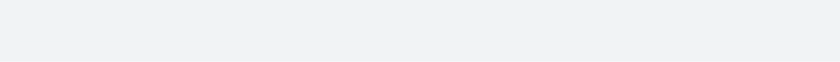
t = 0.00 s
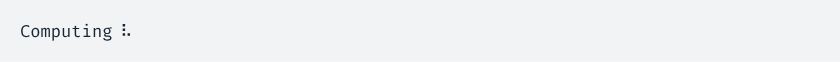
t = 0.87 s
t = 1.84 s: frame unchanged from t = 0.87 s, image omitted
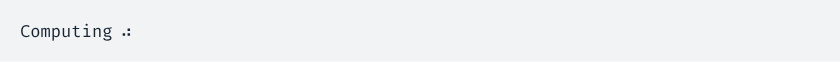
t = 2.73 s
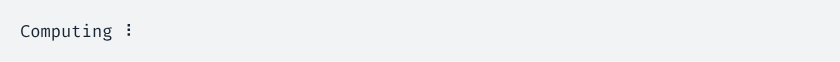
t = 3.60 s
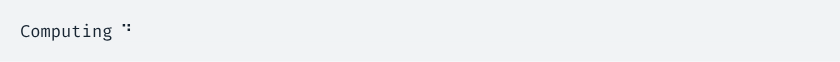
t = 4.48 s

The animated SVG that drew these frames (rendered in a browser with its animation timeline set to each time). Animation: 1 CSS @keyframes rule; one cycle of 5.41 s, repeats indefinitely.

<svg xmlns="http://www.w3.org/2000/svg" xmlns:xlink="http://www.w3.org/1999/xlink" width="840" height="61.709999999999994"><rect width="840" height="61.709999999999994" rx="0" ry="0" class="a"></rect><svg height="21.709999999999997" viewBox="0 0 80 2.171" width="800" x="20" xmlns="http://www.w3.org/2000/svg" xmlns:xlink="http://www.w3.org/1999/xlink" y="20"><style>.a{fill:rgb(241,243,245)}.b{font-family:'Fira Code',Monaco,Consolas,Menlo,'Bitstream Vera Sans Mono','Powerline Symbols',monospace}.c{fill:rgb(23,36,49);white-space:pre}.d{fill:transparent}.f{animation-duration:5.406278s;animation-iteration-count:infinite;animation-name:e;animation-timing-function:steps(1,end)}@keyframes e{0%{transform:translateX(-0px)}0.1%{transform:translateX(-80px)}0.1%{transform:translateX(-160px)}0.1%{transform:translateX(-240px)}0.1%{transform:translateX(-320px)}0.1%{transform:translateX(-400px)}0.1%{transform:translateX(-480px)}2.1%{transform:translateX(-560px)}2.1%{transform:translateX(-640px)}2.1%{transform:translateX(-720px)}2.1%{transform:translateX(-800px)}2.1%{transform:translateX(-880px)}4.1%{transform:translateX(-960px)}4.1%{transform:translateX(-1040px)}4.1%{transform:translateX(-1120px)}4.1%{transform:translateX(-1200px)}4.1%{transform:translateX(-1280px)}6.1%{transform:translateX(-1360px)}6.1%{transform:translateX(-1440px)}6.1%{transform:translateX(-1520px)}6.1%{transform:translateX(-1600px)}6.1%{transform:translateX(-1680px)}8.1%{transform:translateX(-1760px)}8.1%{transform:translateX(-1840px)}8.1%{transform:translateX(-1920px)}8.1%{transform:translateX(-2000px)}8.1%{transform:translateX(-2080px)}10.1%{transform:translateX(-2160px)}10.1%{transform:translateX(-2240px)}10.1%{transform:translateX(-2320px)}10.1%{transform:translateX(-2400px)}10.1%{transform:translateX(-2480px)}12.1%{transform:translateX(-2560px)}12.1%{transform:translateX(-2640px)}12.1%{transform:translateX(-2720px)}12.1%{transform:translateX(-2800px)}12.1%{transform:translateX(-2880px)}14%{transform:translateX(-2960px)}14.1%{transform:translateX(-3040px)}14.1%{transform:translateX(-3120px)}14.1%{transform:translateX(-3200px)}14.1%{transform:translateX(-3280px)}16%{transform:translateX(-3360px)}16%{transform:translateX(-3440px)}16%{transform:translateX(-3520px)}16%{transform:translateX(-3600px)}16%{transform:translateX(-3680px)}18%{transform:translateX(-3760px)}18%{transform:translateX(-3840px)}18%{transform:translateX(-3920px)}18%{transform:translateX(-4000px)}18%{transform:translateX(-4080px)}20%{transform:translateX(-4160px)}20%{transform:translateX(-4240px)}20%{transform:translateX(-4320px)}20%{transform:translateX(-4400px)}20%{transform:translateX(-4480px)}22%{transform:translateX(-4560px)}22%{transform:translateX(-4640px)}22%{transform:translateX(-4720px)}22%{transform:translateX(-4800px)}22%{transform:translateX(-4880px)}24.1%{transform:translateX(-4960px)}24.1%{transform:translateX(-5040px)}24.1%{transform:translateX(-5120px)}24.1%{transform:translateX(-5200px)}24.1%{transform:translateX(-5280px)}26%{transform:translateX(-5360px)}26%{transform:translateX(-5440px)}26%{transform:translateX(-5520px)}26%{transform:translateX(-5600px)}26%{transform:translateX(-5680px)}28%{transform:translateX(-5760px)}28%{transform:translateX(-5840px)}28%{transform:translateX(-5920px)}28%{transform:translateX(-6000px)}28%{transform:translateX(-6080px)}30%{transform:translateX(-6160px)}30%{transform:translateX(-6240px)}30%{transform:translateX(-6320px)}30%{transform:translateX(-6400px)}30%{transform:translateX(-6480px)}32%{transform:translateX(-6560px)}32%{transform:translateX(-6640px)}32%{transform:translateX(-6720px)}32%{transform:translateX(-6800px)}32%{transform:translateX(-6880px)}34.1%{transform:translateX(-6960px)}34.1%{transform:translateX(-7040px)}34.1%{transform:translateX(-7120px)}34.1%{transform:translateX(-7200px)}34.1%{transform:translateX(-7280px)}36.1%{transform:translateX(-7360px)}36.1%{transform:translateX(-7440px)}36.1%{transform:translateX(-7520px)}36.1%{transform:translateX(-7600px)}36.1%{transform:translateX(-7680px)}38%{transform:translateX(-7760px)}38%{transform:translateX(-7840px)}38%{transform:translateX(-7920px)}38%{transform:translateX(-8000px)}38%{transform:translateX(-8080px)}40%{transform:translateX(-8160px)}40%{transform:translateX(-8240px)}40%{transform:translateX(-8320px)}40%{transform:translateX(-8400px)}40%{transform:translateX(-8480px)}42%{transform:translateX(-8560px)}42%{transform:translateX(-8640px)}42%{transform:translateX(-8720px)}42%{transform:translateX(-8800px)}42%{transform:translateX(-8880px)}44%{transform:translateX(-8960px)}44%{transform:translateX(-9040px)}44%{transform:translateX(-9120px)}44%{transform:translateX(-9200px)}44%{transform:translateX(-9280px)}45.9%{transform:translateX(-9360px)}45.9%{transform:translateX(-9440px)}45.9%{transform:translateX(-9520px)}45.9%{transform:translateX(-9600px)}45.9%{transform:translateX(-9680px)}47.9%{transform:translateX(-9760px)}47.9%{transform:translateX(-9840px)}47.9%{transform:translateX(-9920px)}47.9%{transform:translateX(-10000px)}47.9%{transform:translateX(-10080px)}49.9%{transform:translateX(-10160px)}49.9%{transform:translateX(-10240px)}49.9%{transform:translateX(-10320px)}49.9%{transform:translateX(-10400px)}49.9%{transform:translateX(-10480px)}51.9%{transform:translateX(-10560px)}51.9%{transform:translateX(-10640px)}51.9%{transform:translateX(-10720px)}51.9%{transform:translateX(-10800px)}51.9%{transform:translateX(-10880px)}53.9%{transform:translateX(-10960px)}54%{transform:translateX(-11040px)}54%{transform:translateX(-11120px)}54%{transform:translateX(-11200px)}54%{transform:translateX(-11280px)}55.9%{transform:translateX(-11360px)}55.9%{transform:translateX(-11440px)}55.9%{transform:translateX(-11520px)}55.9%{transform:translateX(-11600px)}55.9%{transform:translateX(-11680px)}58%{transform:translateX(-11760px)}58%{transform:translateX(-11840px)}58%{transform:translateX(-11920px)}58%{transform:translateX(-12000px)}58%{transform:translateX(-12080px)}60%{transform:translateX(-12160px)}60%{transform:translateX(-12240px)}60%{transform:translateX(-12320px)}60%{transform:translateX(-12400px)}60%{transform:translateX(-12480px)}61.9%{transform:translateX(-12560px)}61.9%{transform:translateX(-12640px)}61.9%{transform:translateX(-12720px)}61.9%{transform:translateX(-12800px)}61.9%{transform:translateX(-12880px)}63.9%{transform:translateX(-12960px)}63.9%{transform:translateX(-13040px)}63.9%{transform:translateX(-13120px)}63.9%{transform:translateX(-13200px)}63.9%{transform:translateX(-13280px)}66%{transform:translateX(-13360px)}66%{transform:translateX(-13440px)}66%{transform:translateX(-13520px)}66%{transform:translateX(-13600px)}66%{transform:translateX(-13680px)}68%{transform:translateX(-13760px)}68%{transform:translateX(-13840px)}68%{transform:translateX(-13920px)}68%{transform:translateX(-14000px)}68%{transform:translateX(-14080px)}69.9%{transform:translateX(-14160px)}69.9%{transform:translateX(-14240px)}69.9%{transform:translateX(-14320px)}69.9%{transform:translateX(-14400px)}69.9%{transform:translateX(-14480px)}72%{transform:translateX(-14560px)}72%{transform:translateX(-14640px)}72%{transform:translateX(-14720px)}72%{transform:translateX(-14800px)}72%{transform:translateX(-14880px)}74%{transform:translateX(-14960px)}74%{transform:translateX(-15040px)}74%{transform:translateX(-15120px)}74%{transform:translateX(-15200px)}74%{transform:translateX(-15280px)}76%{transform:translateX(-15360px)}76%{transform:translateX(-15440px)}76%{transform:translateX(-15520px)}76%{transform:translateX(-15600px)}76%{transform:translateX(-15680px)}77.9%{transform:translateX(-15760px)}77.9%{transform:translateX(-15840px)}77.9%{transform:translateX(-15920px)}77.9%{transform:translateX(-16000px)}77.9%{transform:translateX(-16080px)}79.9%{transform:translateX(-16160px)}79.9%{transform:translateX(-16240px)}79.9%{transform:translateX(-16320px)}79.9%{transform:translateX(-16400px)}79.9%{transform:translateX(-16480px)}81.9%{transform:translateX(-16560px)}81.9%{transform:translateX(-16640px)}81.9%{transform:translateX(-16720px)}81.9%{transform:translateX(-16800px)}81.9%{transform:translateX(-16880px)}83.9%{transform:translateX(-16960px)}83.9%{transform:translateX(-17040px)}83.9%{transform:translateX(-17120px)}83.9%{transform:translateX(-17200px)}83.9%{transform:translateX(-17280px)}85.9%{transform:translateX(-17360px)}85.9%{transform:translateX(-17440px)}85.9%{transform:translateX(-17520px)}85.9%{transform:translateX(-17600px)}85.9%{transform:translateX(-17680px)}87.9%{transform:translateX(-17760px)}87.9%{transform:translateX(-17840px)}87.9%{transform:translateX(-17920px)}87.9%{transform:translateX(-18000px)}87.9%{transform:translateX(-18080px)}89.9%{transform:translateX(-18160px)}89.9%{transform:translateX(-18240px)}89.9%{transform:translateX(-18320px)}89.9%{transform:translateX(-18400px)}89.9%{transform:translateX(-18480px)}91.9%{transform:translateX(-18560px)}91.9%{transform:translateX(-18640px)}91.9%{transform:translateX(-18720px)}91.9%{transform:translateX(-18800px)}91.9%{transform:translateX(-18880px)}93.9%{transform:translateX(-18960px)}93.9%{transform:translateX(-19040px)}93.9%{transform:translateX(-19120px)}93.9%{transform:translateX(-19200px)}93.9%{transform:translateX(-19280px)}95.9%{transform:translateX(-19360px)}95.9%{transform:translateX(-19440px)}95.9%{transform:translateX(-19520px)}95.9%{transform:translateX(-19600px)}95.9%{transform:translateX(-19680px)}97.9%{transform:translateX(-19760px)}97.9%{transform:translateX(-19840px)}97.9%{transform:translateX(-19920px)}97.9%{transform:translateX(-20000px)}97.9%{transform:translateX(-20080px)}100%{transform:translateX(-20160px)}100%{transform:translateX(-20240px)}}</style><g font-family="&#x27;Fira Code&#x27;,Monaco,Consolas,Menlo,&#x27;Bitstream Vera Sans Mono&#x27;,&#x27;Powerline Symbols&#x27;,monospace" font-size="1.67" class="b"><defs><symbol id="1"><text font-size="1.67" x="0" y="1.67" class="c">Computing</text><text font-size="1.67" x="10.02" y="1.67" class="c">⠋</text></symbol><symbol id="2"><text font-size="1.67" x="0" y="1.67" class="c">Computing</text><text font-size="1.67" x="10.02" y="1.67" class="c">⠙</text></symbol><symbol id="3"><text font-size="1.67" x="0" y="1.67" class="c">Computing</text><text font-size="1.67" x="10.02" y="1.67" class="c">⠹</text></symbol><symbol id="4"><text font-size="1.67" x="0" y="1.67" class="c">Computing</text><text font-size="1.67" x="10.02" y="1.67" class="c">⠸</text></symbol><symbol id="5"><text font-size="1.67" x="0" y="1.67" class="c">Computing</text><text font-size="1.67" x="10.02" y="1.67" class="c">⠼</text></symbol><symbol id="6"><text font-size="1.67" x="0" y="1.67" class="c">Computing</text><text font-size="1.67" x="10.02" y="1.67" class="c">⠴</text></symbol><symbol id="7"><text font-size="1.67" x="0" y="1.67" class="c">Computing</text><text font-size="1.67" x="10.02" y="1.67" class="c">⠦</text></symbol><symbol id="8"><text font-size="1.67" x="0" y="1.67" class="c">Computing</text><text font-size="1.67" x="10.02" y="1.67" class="c">⠧</text></symbol><symbol id="9"><text font-size="1.67" x="0" y="1.67" class="c">Computing</text><text font-size="1.67" x="10.02" y="1.67" class="c">⠇</text></symbol><symbol id="10"><text font-size="1.67" x="0" y="1.67" class="c">Computing</text><text font-size="1.67" x="10.02" y="1.67" class="c">⠏</text></symbol><symbol id="a"><rect height="1" width="80" x="0" y="0" class="d"></rect></symbol></defs><rect height="2.171" width="80" class="a"></rect><g class="f"><svg x="0" y="0" width="20320"><svg x="0"><use xlink:href="#a"></use></svg><svg x="80"><use xlink:href="#a"></use></svg><svg x="160"><use xlink:href="#a"></use></svg><svg x="240"><use xlink:href="#a"></use></svg><svg x="320"><use xlink:href="#a"></use><use xlink:href="#1" y="0"></use></svg><svg x="400"><use xlink:href="#a"></use><use xlink:href="#1" y="0"></use></svg><svg x="480"><use xlink:href="#a"></use><use xlink:href="#1" y="0"></use></svg><svg x="560"><use xlink:href="#a"></use><use xlink:href="#1" y="0"></use></svg><svg x="640"><use xlink:href="#a"></use><use xlink:href="#1" y="0"></use></svg><svg x="720"><use xlink:href="#a"></use><use xlink:href="#2" y="0"></use></svg><svg x="800"><use xlink:href="#a"></use><use xlink:href="#2" y="0"></use></svg><svg x="880"><use xlink:href="#a"></use><use xlink:href="#2" y="0"></use></svg><svg x="960"><use xlink:href="#a"></use><use xlink:href="#2" y="0"></use></svg><svg x="1040"><use xlink:href="#a"></use><use xlink:href="#2" y="0"></use></svg><svg x="1120"><use xlink:href="#a"></use><use xlink:href="#3" y="0"></use></svg><svg x="1200"><use xlink:href="#a"></use><use xlink:href="#3" y="0"></use></svg><svg x="1280"><use xlink:href="#a"></use><use xlink:href="#3" y="0"></use></svg><svg x="1360"><use xlink:href="#a"></use><use xlink:href="#3" y="0"></use></svg><svg x="1440"><use xlink:href="#a"></use><use xlink:href="#3" y="0"></use></svg><svg x="1520"><use xlink:href="#a"></use><use xlink:href="#4" y="0"></use></svg><svg x="1600"><use xlink:href="#a"></use><use xlink:href="#4" y="0"></use></svg><svg x="1680"><use xlink:href="#a"></use><use xlink:href="#4" y="0"></use></svg><svg x="1760"><use xlink:href="#a"></use><use xlink:href="#4" y="0"></use></svg><svg x="1840"><use xlink:href="#a"></use><use xlink:href="#4" y="0"></use></svg><svg x="1920"><use xlink:href="#a"></use><use xlink:href="#5" y="0"></use></svg><svg x="2000"><use xlink:href="#a"></use><use xlink:href="#5" y="0"></use></svg><svg x="2080"><use xlink:href="#a"></use><use xlink:href="#5" y="0"></use></svg><svg x="2160"><use xlink:href="#a"></use><use xlink:href="#5" y="0"></use></svg><svg x="2240"><use xlink:href="#a"></use><use xlink:href="#5" y="0"></use></svg><svg x="2320"><use xlink:href="#a"></use><use xlink:href="#6" y="0"></use></svg><svg x="2400"><use xlink:href="#a"></use><use xlink:href="#6" y="0"></use></svg><svg x="2480"><use xlink:href="#a"></use><use xlink:href="#6" y="0"></use></svg><svg x="2560"><use xlink:href="#a"></use><use xlink:href="#6" y="0"></use></svg><svg x="2640"><use xlink:href="#a"></use><use xlink:href="#6" y="0"></use></svg><svg x="2720"><use xlink:href="#a"></use><use xlink:href="#7" y="0"></use></svg><svg x="2800"><use xlink:href="#a"></use><use xlink:href="#7" y="0"></use></svg><svg x="2880"><use xlink:href="#a"></use><use xlink:href="#7" y="0"></use></svg><svg x="2960"><use xlink:href="#a"></use><use xlink:href="#7" y="0"></use></svg><svg x="3040"><use xlink:href="#a"></use><use xlink:href="#7" y="0"></use></svg><svg x="3120"><use xlink:href="#a"></use><use xlink:href="#8" y="0"></use></svg><svg x="3200"><use xlink:href="#a"></use><use xlink:href="#8" y="0"></use></svg><svg x="3280"><use xlink:href="#a"></use><use xlink:href="#8" y="0"></use></svg><svg x="3360"><use xlink:href="#a"></use><use xlink:href="#8" y="0"></use></svg><svg x="3440"><use xlink:href="#a"></use><use xlink:href="#8" y="0"></use></svg><svg x="3520"><use xlink:href="#a"></use><use xlink:href="#9" y="0"></use></svg><svg x="3600"><use xlink:href="#a"></use><use xlink:href="#9" y="0"></use></svg><svg x="3680"><use xlink:href="#a"></use><use xlink:href="#9" y="0"></use></svg><svg x="3760"><use xlink:href="#a"></use><use xlink:href="#9" y="0"></use></svg><svg x="3840"><use xlink:href="#a"></use><use xlink:href="#9" y="0"></use></svg><svg x="3920"><use xlink:href="#a"></use><use xlink:href="#10" y="0"></use></svg><svg x="4000"><use xlink:href="#a"></use><use xlink:href="#10" y="0"></use></svg><svg x="4080"><use xlink:href="#a"></use><use xlink:href="#10" y="0"></use></svg><svg x="4160"><use xlink:href="#a"></use><use xlink:href="#10" y="0"></use></svg><svg x="4240"><use xlink:href="#a"></use><use xlink:href="#10" y="0"></use></svg><svg x="4320"><use xlink:href="#a"></use><use xlink:href="#1" y="0"></use></svg><svg x="4400"><use xlink:href="#a"></use><use xlink:href="#1" y="0"></use></svg><svg x="4480"><use xlink:href="#a"></use><use xlink:href="#1" y="0"></use></svg><svg x="4560"><use xlink:href="#a"></use><use xlink:href="#1" y="0"></use></svg><svg x="4640"><use xlink:href="#a"></use><use xlink:href="#1" y="0"></use></svg><svg x="4720"><use xlink:href="#a"></use><use xlink:href="#2" y="0"></use></svg><svg x="4800"><use xlink:href="#a"></use><use xlink:href="#2" y="0"></use></svg><svg x="4880"><use xlink:href="#a"></use><use xlink:href="#2" y="0"></use></svg><svg x="4960"><use xlink:href="#a"></use><use xlink:href="#2" y="0"></use></svg><svg x="5040"><use xlink:href="#a"></use><use xlink:href="#2" y="0"></use></svg><svg x="5120"><use xlink:href="#a"></use><use xlink:href="#3" y="0"></use></svg><svg x="5200"><use xlink:href="#a"></use><use xlink:href="#3" y="0"></use></svg><svg x="5280"><use xlink:href="#a"></use><use xlink:href="#3" y="0"></use></svg><svg x="5360"><use xlink:href="#a"></use><use xlink:href="#3" y="0"></use></svg><svg x="5440"><use xlink:href="#a"></use><use xlink:href="#3" y="0"></use></svg><svg x="5520"><use xlink:href="#a"></use><use xlink:href="#4" y="0"></use></svg><svg x="5600"><use xlink:href="#a"></use><use xlink:href="#4" y="0"></use></svg><svg x="5680"><use xlink:href="#a"></use><use xlink:href="#4" y="0"></use></svg><svg x="5760"><use xlink:href="#a"></use><use xlink:href="#4" y="0"></use></svg><svg x="5840"><use xlink:href="#a"></use><use xlink:href="#4" y="0"></use></svg><svg x="5920"><use xlink:href="#a"></use><use xlink:href="#5" y="0"></use></svg><svg x="6000"><use xlink:href="#a"></use><use xlink:href="#5" y="0"></use></svg><svg x="6080"><use xlink:href="#a"></use><use xlink:href="#5" y="0"></use></svg><svg x="6160"><use xlink:href="#a"></use><use xlink:href="#5" y="0"></use></svg><svg x="6240"><use xlink:href="#a"></use><use xlink:href="#5" y="0"></use></svg><svg x="6320"><use xlink:href="#a"></use><use xlink:href="#6" y="0"></use></svg><svg x="6400"><use xlink:href="#a"></use><use xlink:href="#6" y="0"></use></svg><svg x="6480"><use xlink:href="#a"></use><use xlink:href="#6" y="0"></use></svg><svg x="6560"><use xlink:href="#a"></use><use xlink:href="#6" y="0"></use></svg><svg x="6640"><use xlink:href="#a"></use><use xlink:href="#6" y="0"></use></svg><svg x="6720"><use xlink:href="#a"></use><use xlink:href="#7" y="0"></use></svg><svg x="6800"><use xlink:href="#a"></use><use xlink:href="#7" y="0"></use></svg><svg x="6880"><use xlink:href="#a"></use><use xlink:href="#7" y="0"></use></svg><svg x="6960"><use xlink:href="#a"></use><use xlink:href="#7" y="0"></use></svg><svg x="7040"><use xlink:href="#a"></use><use xlink:href="#7" y="0"></use></svg><svg x="7120"><use xlink:href="#a"></use><use xlink:href="#8" y="0"></use></svg><svg x="7200"><use xlink:href="#a"></use><use xlink:href="#8" y="0"></use></svg><svg x="7280"><use xlink:href="#a"></use><use xlink:href="#8" y="0"></use></svg><svg x="7360"><use xlink:href="#a"></use><use xlink:href="#8" y="0"></use></svg><svg x="7440"><use xlink:href="#a"></use><use xlink:href="#8" y="0"></use></svg><svg x="7520"><use xlink:href="#a"></use><use xlink:href="#9" y="0"></use></svg><svg x="7600"><use xlink:href="#a"></use><use xlink:href="#9" y="0"></use></svg><svg x="7680"><use xlink:href="#a"></use><use xlink:href="#9" y="0"></use></svg><svg x="7760"><use xlink:href="#a"></use><use xlink:href="#9" y="0"></use></svg><svg x="7840"><use xlink:href="#a"></use><use xlink:href="#9" y="0"></use></svg><svg x="7920"><use xlink:href="#a"></use><use xlink:href="#10" y="0"></use></svg><svg x="8000"><use xlink:href="#a"></use><use xlink:href="#10" y="0"></use></svg><svg x="8080"><use xlink:href="#a"></use><use xlink:href="#10" y="0"></use></svg><svg x="8160"><use xlink:href="#a"></use><use xlink:href="#10" y="0"></use></svg><svg x="8240"><use xlink:href="#a"></use><use xlink:href="#10" y="0"></use></svg><svg x="8320"><use xlink:href="#a"></use><use xlink:href="#1" y="0"></use></svg><svg x="8400"><use xlink:href="#a"></use><use xlink:href="#1" y="0"></use></svg><svg x="8480"><use xlink:href="#a"></use><use xlink:href="#1" y="0"></use></svg><svg x="8560"><use xlink:href="#a"></use><use xlink:href="#1" y="0"></use></svg><svg x="8640"><use xlink:href="#a"></use><use xlink:href="#1" y="0"></use></svg><svg x="8720"><use xlink:href="#a"></use><use xlink:href="#2" y="0"></use></svg><svg x="8800"><use xlink:href="#a"></use><use xlink:href="#2" y="0"></use></svg><svg x="8880"><use xlink:href="#a"></use><use xlink:href="#2" y="0"></use></svg><svg x="8960"><use xlink:href="#a"></use><use xlink:href="#2" y="0"></use></svg><svg x="9040"><use xlink:href="#a"></use><use xlink:href="#2" y="0"></use></svg><svg x="9120"><use xlink:href="#a"></use><use xlink:href="#3" y="0"></use></svg><svg x="9200"><use xlink:href="#a"></use><use xlink:href="#3" y="0"></use></svg><svg x="9280"><use xlink:href="#a"></use><use xlink:href="#3" y="0"></use></svg><svg x="9360"><use xlink:href="#a"></use><use xlink:href="#3" y="0"></use></svg><svg x="9440"><use xlink:href="#a"></use><use xlink:href="#3" y="0"></use></svg><svg x="9520"><use xlink:href="#a"></use><use xlink:href="#4" y="0"></use></svg><svg x="9600"><use xlink:href="#a"></use><use xlink:href="#4" y="0"></use></svg><svg x="9680"><use xlink:href="#a"></use><use xlink:href="#4" y="0"></use></svg><svg x="9760"><use xlink:href="#a"></use><use xlink:href="#4" y="0"></use></svg><svg x="9840"><use xlink:href="#a"></use><use xlink:href="#4" y="0"></use></svg><svg x="9920"><use xlink:href="#a"></use><use xlink:href="#5" y="0"></use></svg><svg x="10000"><use xlink:href="#a"></use><use xlink:href="#5" y="0"></use></svg><svg x="10080"><use xlink:href="#a"></use><use xlink:href="#5" y="0"></use></svg><svg x="10160"><use xlink:href="#a"></use><use xlink:href="#5" y="0"></use></svg><svg x="10240"><use xlink:href="#a"></use><use xlink:href="#5" y="0"></use></svg><svg x="10320"><use xlink:href="#a"></use><use xlink:href="#6" y="0"></use></svg><svg x="10400"><use xlink:href="#a"></use><use xlink:href="#6" y="0"></use></svg><svg x="10480"><use xlink:href="#a"></use><use xlink:href="#6" y="0"></use></svg><svg x="10560"><use xlink:href="#a"></use><use xlink:href="#6" y="0"></use></svg><svg x="10640"><use xlink:href="#a"></use><use xlink:href="#6" y="0"></use></svg><svg x="10720"><use xlink:href="#a"></use><use xlink:href="#7" y="0"></use></svg><svg x="10800"><use xlink:href="#a"></use><use xlink:href="#7" y="0"></use></svg><svg x="10880"><use xlink:href="#a"></use><use xlink:href="#7" y="0"></use></svg><svg x="10960"><use xlink:href="#a"></use><use xlink:href="#7" y="0"></use></svg><svg x="11040"><use xlink:href="#a"></use><use xlink:href="#7" y="0"></use></svg><svg x="11120"><use xlink:href="#a"></use><use xlink:href="#8" y="0"></use></svg><svg x="11200"><use xlink:href="#a"></use><use xlink:href="#8" y="0"></use></svg><svg x="11280"><use xlink:href="#a"></use><use xlink:href="#8" y="0"></use></svg><svg x="11360"><use xlink:href="#a"></use><use xlink:href="#8" y="0"></use></svg><svg x="11440"><use xlink:href="#a"></use><use xlink:href="#8" y="0"></use></svg><svg x="11520"><use xlink:href="#a"></use><use xlink:href="#9" y="0"></use></svg><svg x="11600"><use xlink:href="#a"></use><use xlink:href="#9" y="0"></use></svg><svg x="11680"><use xlink:href="#a"></use><use xlink:href="#9" y="0"></use></svg><svg x="11760"><use xlink:href="#a"></use><use xlink:href="#9" y="0"></use></svg><svg x="11840"><use xlink:href="#a"></use><use xlink:href="#9" y="0"></use></svg><svg x="11920"><use xlink:href="#a"></use><use xlink:href="#10" y="0"></use></svg><svg x="12000"><use xlink:href="#a"></use><use xlink:href="#10" y="0"></use></svg><svg x="12080"><use xlink:href="#a"></use><use xlink:href="#10" y="0"></use></svg><svg x="12160"><use xlink:href="#a"></use><use xlink:href="#10" y="0"></use></svg><svg x="12240"><use xlink:href="#a"></use><use xlink:href="#10" y="0"></use></svg><svg x="12320"><use xlink:href="#a"></use><use xlink:href="#1" y="0"></use></svg><svg x="12400"><use xlink:href="#a"></use><use xlink:href="#1" y="0"></use></svg><svg x="12480"><use xlink:href="#a"></use><use xlink:href="#1" y="0"></use></svg><svg x="12560"><use xlink:href="#a"></use><use xlink:href="#1" y="0"></use></svg><svg x="12640"><use xlink:href="#a"></use><use xlink:href="#1" y="0"></use></svg><svg x="12720"><use xlink:href="#a"></use><use xlink:href="#2" y="0"></use></svg><svg x="12800"><use xlink:href="#a"></use><use xlink:href="#2" y="0"></use></svg><svg x="12880"><use xlink:href="#a"></use><use xlink:href="#2" y="0"></use></svg><svg x="12960"><use xlink:href="#a"></use><use xlink:href="#2" y="0"></use></svg><svg x="13040"><use xlink:href="#a"></use><use xlink:href="#2" y="0"></use></svg><svg x="13120"><use xlink:href="#a"></use><use xlink:href="#3" y="0"></use></svg><svg x="13200"><use xlink:href="#a"></use><use xlink:href="#3" y="0"></use></svg><svg x="13280"><use xlink:href="#a"></use><use xlink:href="#3" y="0"></use></svg><svg x="13360"><use xlink:href="#a"></use><use xlink:href="#3" y="0"></use></svg><svg x="13440"><use xlink:href="#a"></use><use xlink:href="#3" y="0"></use></svg><svg x="13520"><use xlink:href="#a"></use><use xlink:href="#4" y="0"></use></svg><svg x="13600"><use xlink:href="#a"></use><use xlink:href="#4" y="0"></use></svg><svg x="13680"><use xlink:href="#a"></use><use xlink:href="#4" y="0"></use></svg><svg x="13760"><use xlink:href="#a"></use><use xlink:href="#4" y="0"></use></svg><svg x="13840"><use xlink:href="#a"></use><use xlink:href="#4" y="0"></use></svg><svg x="13920"><use xlink:href="#a"></use><use xlink:href="#5" y="0"></use></svg><svg x="14000"><use xlink:href="#a"></use><use xlink:href="#5" y="0"></use></svg><svg x="14080"><use xlink:href="#a"></use><use xlink:href="#5" y="0"></use></svg><svg x="14160"><use xlink:href="#a"></use><use xlink:href="#5" y="0"></use></svg><svg x="14240"><use xlink:href="#a"></use><use xlink:href="#5" y="0"></use></svg><svg x="14320"><use xlink:href="#a"></use><use xlink:href="#6" y="0"></use></svg><svg x="14400"><use xlink:href="#a"></use><use xlink:href="#6" y="0"></use></svg><svg x="14480"><use xlink:href="#a"></use><use xlink:href="#6" y="0"></use></svg><svg x="14560"><use xlink:href="#a"></use><use xlink:href="#6" y="0"></use></svg><svg x="14640"><use xlink:href="#a"></use><use xlink:href="#6" y="0"></use></svg><svg x="14720"><use xlink:href="#a"></use><use xlink:href="#7" y="0"></use></svg><svg x="14800"><use xlink:href="#a"></use><use xlink:href="#7" y="0"></use></svg><svg x="14880"><use xlink:href="#a"></use><use xlink:href="#7" y="0"></use></svg><svg x="14960"><use xlink:href="#a"></use><use xlink:href="#7" y="0"></use></svg><svg x="15040"><use xlink:href="#a"></use><use xlink:href="#7" y="0"></use></svg><svg x="15120"><use xlink:href="#a"></use><use xlink:href="#8" y="0"></use></svg><svg x="15200"><use xlink:href="#a"></use><use xlink:href="#8" y="0"></use></svg><svg x="15280"><use xlink:href="#a"></use><use xlink:href="#8" y="0"></use></svg><svg x="15360"><use xlink:href="#a"></use><use xlink:href="#8" y="0"></use></svg><svg x="15440"><use xlink:href="#a"></use><use xlink:href="#8" y="0"></use></svg><svg x="15520"><use xlink:href="#a"></use><use xlink:href="#9" y="0"></use></svg><svg x="15600"><use xlink:href="#a"></use><use xlink:href="#9" y="0"></use></svg><svg x="15680"><use xlink:href="#a"></use><use xlink:href="#9" y="0"></use></svg><svg x="15760"><use xlink:href="#a"></use><use xlink:href="#9" y="0"></use></svg><svg x="15840"><use xlink:href="#a"></use><use xlink:href="#9" y="0"></use></svg><svg x="15920"><use xlink:href="#a"></use><use xlink:href="#10" y="0"></use></svg><svg x="16000"><use xlink:href="#a"></use><use xlink:href="#10" y="0"></use></svg><svg x="16080"><use xlink:href="#a"></use><use xlink:href="#10" y="0"></use></svg><svg x="16160"><use xlink:href="#a"></use><use xlink:href="#10" y="0"></use></svg><svg x="16240"><use xlink:href="#a"></use><use xlink:href="#10" y="0"></use></svg><svg x="16320"><use xlink:href="#a"></use><use xlink:href="#1" y="0"></use></svg><svg x="16400"><use xlink:href="#a"></use><use xlink:href="#1" y="0"></use></svg><svg x="16480"><use xlink:href="#a"></use><use xlink:href="#1" y="0"></use></svg><svg x="16560"><use xlink:href="#a"></use><use xlink:href="#1" y="0"></use></svg><svg x="16640"><use xlink:href="#a"></use><use xlink:href="#1" y="0"></use></svg><svg x="16720"><use xlink:href="#a"></use><use xlink:href="#2" y="0"></use></svg><svg x="16800"><use xlink:href="#a"></use><use xlink:href="#2" y="0"></use></svg><svg x="16880"><use xlink:href="#a"></use><use xlink:href="#2" y="0"></use></svg><svg x="16960"><use xlink:href="#a"></use><use xlink:href="#2" y="0"></use></svg><svg x="17040"><use xlink:href="#a"></use><use xlink:href="#2" y="0"></use></svg><svg x="17120"><use xlink:href="#a"></use><use xlink:href="#3" y="0"></use></svg><svg x="17200"><use xlink:href="#a"></use><use xlink:href="#3" y="0"></use></svg><svg x="17280"><use xlink:href="#a"></use><use xlink:href="#3" y="0"></use></svg><svg x="17360"><use xlink:href="#a"></use><use xlink:href="#3" y="0"></use></svg><svg x="17440"><use xlink:href="#a"></use><use xlink:href="#3" y="0"></use></svg><svg x="17520"><use xlink:href="#a"></use><use xlink:href="#4" y="0"></use></svg><svg x="17600"><use xlink:href="#a"></use><use xlink:href="#4" y="0"></use></svg><svg x="17680"><use xlink:href="#a"></use><use xlink:href="#4" y="0"></use></svg><svg x="17760"><use xlink:href="#a"></use><use xlink:href="#4" y="0"></use></svg><svg x="17840"><use xlink:href="#a"></use><use xlink:href="#4" y="0"></use></svg><svg x="17920"><use xlink:href="#a"></use><use xlink:href="#5" y="0"></use></svg><svg x="18000"><use xlink:href="#a"></use><use xlink:href="#5" y="0"></use></svg><svg x="18080"><use xlink:href="#a"></use><use xlink:href="#5" y="0"></use></svg><svg x="18160"><use xlink:href="#a"></use><use xlink:href="#5" y="0"></use></svg><svg x="18240"><use xlink:href="#a"></use><use xlink:href="#5" y="0"></use></svg><svg x="18320"><use xlink:href="#a"></use><use xlink:href="#6" y="0"></use></svg><svg x="18400"><use xlink:href="#a"></use><use xlink:href="#6" y="0"></use></svg><svg x="18480"><use xlink:href="#a"></use><use xlink:href="#6" y="0"></use></svg><svg x="18560"><use xlink:href="#a"></use><use xlink:href="#6" y="0"></use></svg><svg x="18640"><use xlink:href="#a"></use><use xlink:href="#6" y="0"></use></svg><svg x="18720"><use xlink:href="#a"></use><use xlink:href="#7" y="0"></use></svg><svg x="18800"><use xlink:href="#a"></use><use xlink:href="#7" y="0"></use></svg><svg x="18880"><use xlink:href="#a"></use><use xlink:href="#7" y="0"></use></svg><svg x="18960"><use xlink:href="#a"></use><use xlink:href="#7" y="0"></use></svg><svg x="19040"><use xlink:href="#a"></use><use xlink:href="#7" y="0"></use></svg><svg x="19120"><use xlink:href="#a"></use><use xlink:href="#8" y="0"></use></svg><svg x="19200"><use xlink:href="#a"></use><use xlink:href="#8" y="0"></use></svg><svg x="19280"><use xlink:href="#a"></use><use xlink:href="#8" y="0"></use></svg><svg x="19360"><use xlink:href="#a"></use><use xlink:href="#8" y="0"></use></svg><svg x="19440"><use xlink:href="#a"></use><use xlink:href="#8" y="0"></use></svg><svg x="19520"><use xlink:href="#a"></use><use xlink:href="#9" y="0"></use></svg><svg x="19600"><use xlink:href="#a"></use><use xlink:href="#9" y="0"></use></svg><svg x="19680"><use xlink:href="#a"></use><use xlink:href="#9" y="0"></use></svg><svg x="19760"><use xlink:href="#a"></use><use xlink:href="#9" y="0"></use></svg><svg x="19840"><use xlink:href="#a"></use><use xlink:href="#9" y="0"></use></svg><svg x="19920"><use xlink:href="#a"></use><use xlink:href="#10" y="0"></use></svg><svg x="20000"><use xlink:href="#a"></use><use xlink:href="#10" y="0"></use></svg><svg x="20080"><use xlink:href="#a"></use><use xlink:href="#10" y="0"></use></svg><svg x="20160"><use xlink:href="#a"></use></svg><svg x="20240"><use xlink:href="#a"></use></svg></svg></g></g></svg></svg>